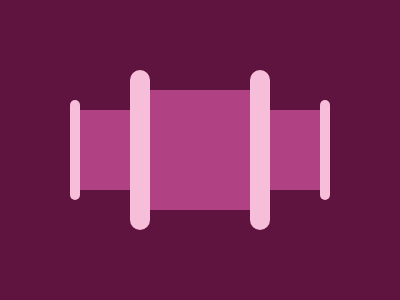

Here is a drawing made with CSS. Write the source that renders it.

<p><p a>
<style>
  *{
    background: #5F133F;
  }
  body{
    background: #B04183;
    margin: 110 260 110 80;
    color: #B04183;
    box-shadow: 90px 0 0 20px, 180px 0;
  }
  p{
    width: 10;
    height: 100;
    position: fixed;
    background: #F7BED9;
    margin: -10;
    border-radius: 20px;
    box-shadow: 250px 0 #F7BED9;
  }
  [a]{
    width: 20;
    height: 160;
    margin: -40 50;
    box-shadow: 120px 0#F7BED9;
  }